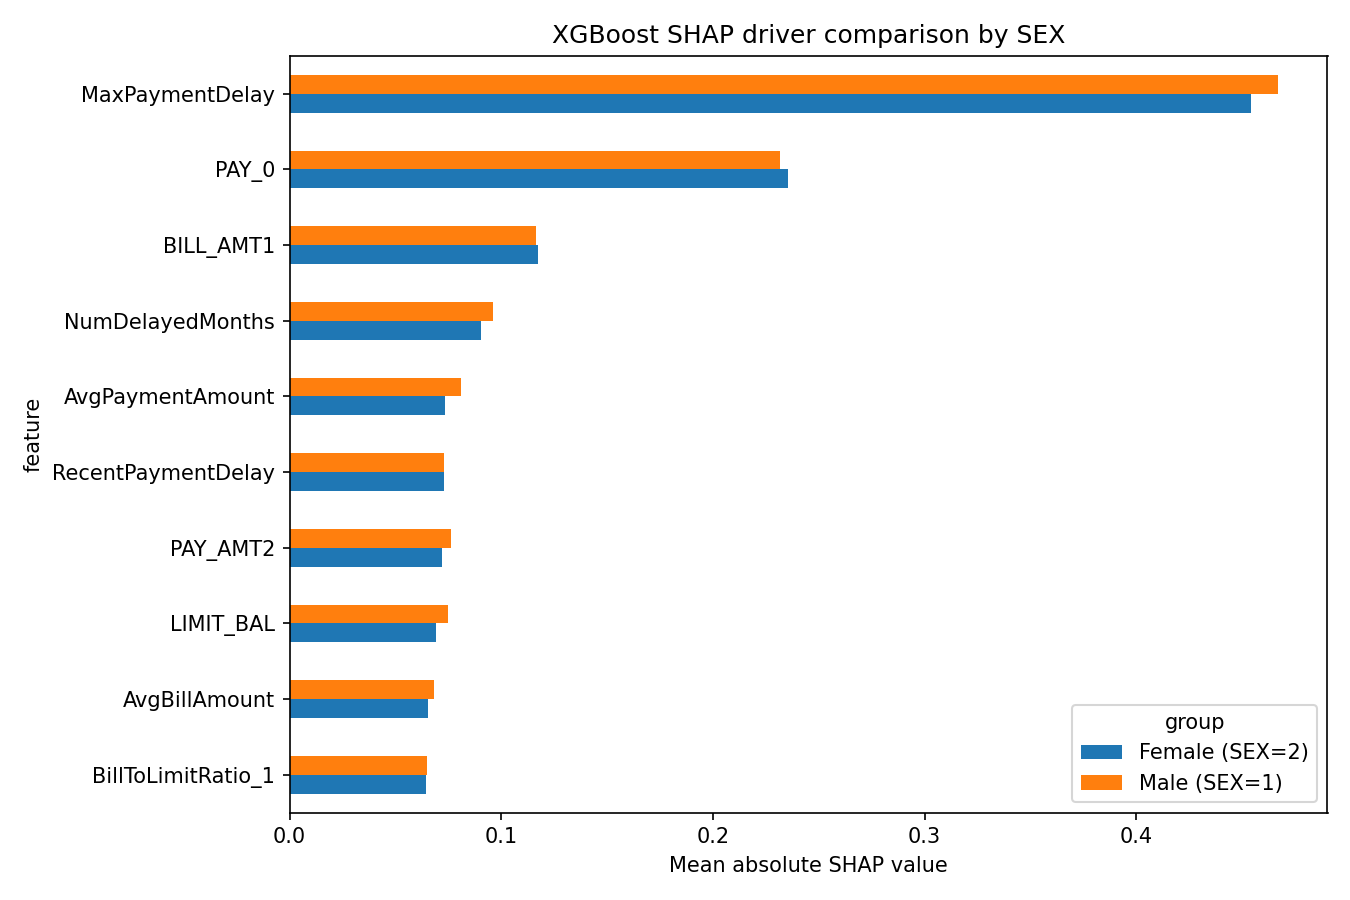

The data file committed next to this chart (first rows):
sex_code, sex_group, group, feature, mean_abs_shap, mean_shap, n, mean_abs_shap_difference
1, Male, Male (SEX=1), MaxPaymentDelay, 0.467, -0.01675, 600, 0.01296
2, Female, Female (SEX=2), MaxPaymentDelay, 0.454, -0.06456, 600, 0.01296
2, Female, Female (SEX=2), PAY_0, 0.2353, -0.0892, 600, -0.003528
1, Male, Male (SEX=1), PAY_0, 0.2318, -0.08646, 600, -0.003528
2, Female, Female (SEX=2), BILL_AMT1, 0.1176, -0.0262, 600, -0.001121
1, Male, Male (SEX=1), BILL_AMT1, 0.1165, -0.01991, 600, -0.001121
1, Male, Male (SEX=1), NumDelayedMonths, 0.09597, -0.02386, 600, 0.005299
2, Female, Female (SEX=2), NumDelayedMonths, 0.09067, -0.03981, 600, 0.005299
1, Male, Male (SEX=1), AvgPaymentAmount, 0.08098, -0.01801, 600, 0.007626
1, Male, Male (SEX=1), PAY_AMT2, 0.07621, -0.01844, 600, 0.00423
1, Male, Male (SEX=1), LIMIT_BAL, 0.07488, -0.0001863, 600, 0.005831
2, Female, Female (SEX=2), AvgPaymentAmount, 0.07335, -0.01369, 600, 0.007626
2, Female, Female (SEX=2), RecentPaymentDelay, 0.07291, -0.02358, 600, -0.0001222
1, Male, Male (SEX=1), RecentPaymentDelay, 0.07279, -0.0239, 600, -0.0001222
2, Female, Female (SEX=2), PAY_AMT2, 0.07198, -0.01474, 600, 0.00423
2, Female, Female (SEX=2), LIMIT_BAL, 0.06905, -0.008774, 600, 0.005831
1, Male, Male (SEX=1), AvgBillAmount, 0.06815, -0.004774, 600, 0.002967
2, Female, Female (SEX=2), AvgBillAmount, 0.06518, -0.009328, 600, 0.002967
1, Male, Male (SEX=1), BillToLimitRatio_1, 0.06491, -0.001197, 600, 0.0005068
2, Female, Female (SEX=2), BillToLimitRatio_1, 0.06441, -0.01208, 600, 0.0005068
1, Male, Male (SEX=1), PAY_AMT1, 0.06437, -0.0109, 600, 0.001036
2, Female, Female (SEX=2), PAY_AMT1, 0.06334, -0.01057, 600, 0.001036
2, Female, Female (SEX=2), PAY_AMT3, 0.04493, -0.008238, 600, -0.0001295
2, Female, Female (SEX=2), PAY_AMT6, 0.04481, -0.003204, 600, -0.0002162
1, Male, Male (SEX=1), PAY_AMT3, 0.0448, -0.006721, 600, -0.0001295
1, Male, Male (SEX=1), PAY_AMT6, 0.04459, -0.001162, 600, -0.0002162
1, Male, Male (SEX=1), BillToLimitRatio_2, 0.0443, -0.004528, 600, 9.603425860404968e-05
2, Female, Female (SEX=2), BillToLimitRatio_2, 0.04421, -0.01099, 600, 9.603425860404968e-05
2, Female, Female (SEX=2), AvgBillToLimitRatio, 0.03988, -0.009275, 600, -0.0004063
1, Male, Male (SEX=1), AvgBillToLimitRatio, 0.03948, -0.001821, 600, -0.0004063
1, Male, Male (SEX=1), AGE, 0.03727, 0.004375, 600, 0.003707
2, Female, Female (SEX=2), MARRIAGE, 0.0352, 0.002201, 600, -0.0005906
1, Male, Male (SEX=1), MARRIAGE, 0.03461, -0.003315, 600, -0.0005906
2, Female, Female (SEX=2), AGE, 0.03356, -0.002217, 600, 0.003707
1, Male, Male (SEX=1), AvgPaymentToBillRatio, 0.03308, -0.007359, 600, 0.002543
2, Female, Female (SEX=2), AvgPaymentToBillRatio, 0.03054, -0.01069, 600, 0.002543
2, Female, Female (SEX=2), PAY_AMT4, 0.02908, -0.007565, 600, -0.0001687
1, Male, Male (SEX=1), PAY_AMT4, 0.02891, -0.004105, 600, -0.0001687
1, Male, Male (SEX=1), EDUCATION, 0.02864, -0.004194, 600, 0.005155
1, Male, Male (SEX=1), PaymentToLimitRatio, 0.02452, 0.002809, 600, 0.001673
2, Female, Female (SEX=2), EDUCATION, 0.02349, -0.000198, 600, 0.005155
2, Female, Female (SEX=2), PaymentToLimitRatio, 0.02285, -0.0009393, 600, 0.001673
1, Male, Male (SEX=1), BillToLimitRatio_3, 0.02274, -0.001174, 600, 0.0009606
2, Female, Female (SEX=2), BillToLimitRatio_3, 0.02178, -0.004754, 600, 0.0009606
2, Female, Female (SEX=2), PAY_2, 0.02145, -0.008148, 600, -0.0007272
2, Female, Female (SEX=2), BILL_AMT2, 0.02081, 0.001876, 600, -0.0004758
1, Male, Male (SEX=1), PAY_2, 0.02073, -0.005284, 600, -0.0007272
1, Male, Male (SEX=1), BILL_AMT2, 0.02034, 0.001388, 600, -0.0004758
1, Male, Male (SEX=1), PAY_AMT5, 0.0135, -0.006687, 600, 0.001146
2, Female, Female (SEX=2), PAY_AMT5, 0.01236, -0.005899, 600, 0.001146
2, Female, Female (SEX=2), PAY_6, 0.01144, -0.004779, 600, -8.133053779602051e-05
1, Male, Male (SEX=1), PAY_6, 0.01136, -0.002203, 600, -8.133053779602051e-05
1, Male, Male (SEX=1), BILL_AMT5, 0.01097, 0.001988, 600, 0.0005024
1, Male, Male (SEX=1), BILL_AMT3, 0.01086, 0.003934, 600, 0.002623
1, Male, Male (SEX=1), BillToLimitRatio_6, 0.01061, 0.001154, 600, 0.000952
1, Male, Male (SEX=1), BILL_AMT4, 0.01057, 0.0007591, 600, 0.001273
2, Female, Female (SEX=2), BILL_AMT5, 0.01047, 0.0008614, 600, 0.0005024
2, Female, Female (SEX=2), BillToLimitRatio_6, 0.00966, 0.0001256, 600, 0.000952
1, Male, Male (SEX=1), BILL_AMT6, 0.009468, 0.001359, 600, 0.0001445
2, Female, Female (SEX=2), BILL_AMT6, 0.009324, 0.0007392, 600, 0.0001445
... 12 more rows
